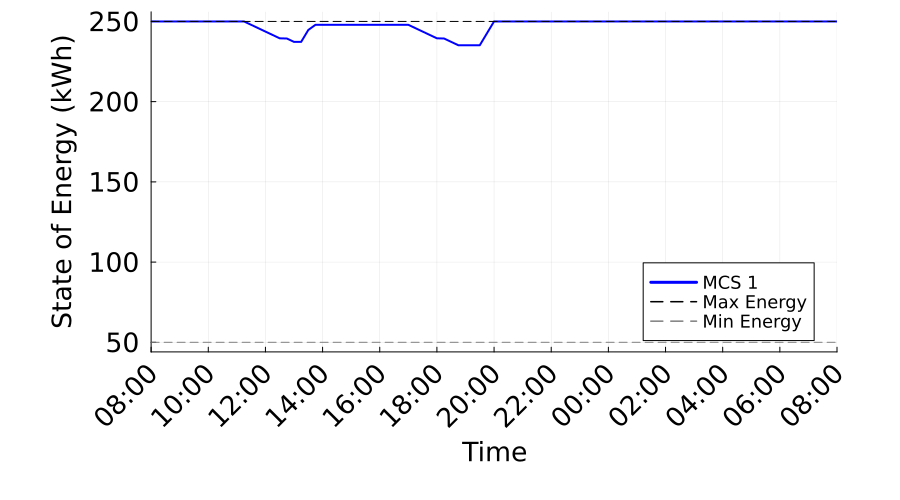

Source data for this figure (header and first rows):
Time_Period, Time_Label, MCS_1_SOE_kWh, MCS_1_Max_SOE_kWh, MCS_1_Min_SOE_kWh
1, 08:00, 250.0, 250.0, 50.0
2, 08:15, 250.0, 250.0, 50.0
3, 08:30, 250.0, 250.0, 50.0
4, 08:45, 250.0, 250.0, 50.0
5, 09:00, 250.0, 250.0, 50.0
6, 09:15, 250.0, 250.0, 50.0
7, 09:30, 250.0, 250.0, 50.0
8, 09:45, 250.0, 250.0, 50.0
9, 10:00, 250.0, 250.0, 50.0
10, 10:15, 250.0, 250.0, 50.0
11, 10:30, 250.0, 250.0, 50.0
12, 10:45, 250.0, 250.0, 50.0
13, 11:00, 250.0, 250.0, 50.0
14, 11:15, 250.0, 250.0, 50.0
15, 11:30, 247.9, 250.0, 50.0
16, 11:45, 245.8, 250.0, 50.0
17, 12:00, 243.7, 250.0, 50.0
18, 12:15, 241.6, 250.0, 50.0
19, 12:30, 239.5, 250.0, 50.0
20, 12:45, 239.4, 250.0, 50.0
21, 13:00, 237.3, 250.0, 50.0
22, 13:15, 237.3, 250.0, 50.0
23, 13:30, 244.7, 250.0, 50.0
24, 13:45, 247.9, 250.0, 50.0
25, 14:00, 247.9, 250.0, 50.0
26, 14:15, 247.9, 250.0, 50.0
27, 14:30, 247.9, 250.0, 50.0
28, 14:45, 247.9, 250.0, 50.0
29, 15:00, 247.9, 250.0, 50.0
30, 15:15, 247.9, 250.0, 50.0
31, 15:30, 247.9, 250.0, 50.0
32, 15:45, 247.9, 250.0, 50.0
33, 16:00, 247.9, 250.0, 50.0
34, 16:15, 247.9, 250.0, 50.0
35, 16:30, 247.9, 250.0, 50.0
36, 16:45, 247.9, 250.0, 50.0
37, 17:00, 247.9, 250.0, 50.0
38, 17:15, 245.8, 250.0, 50.0
39, 17:30, 243.7, 250.0, 50.0
40, 17:45, 241.6, 250.0, 50.0
41, 18:00, 239.5, 250.0, 50.0
42, 18:15, 239.4, 250.0, 50.0
43, 18:30, 237.3, 250.0, 50.0
44, 18:45, 235.2, 250.0, 50.0
45, 19:00, 235.2, 250.0, 50.0
46, 19:15, 235.2, 250.0, 50.0
47, 19:30, 235.2, 250.0, 50.0
48, 19:45, 242.6, 250.0, 50.0
49, 20:00, 250, 250.0, 50.0
50, 20:15, 250, 250.0, 50.0
51, 20:30, 250, 250.0, 50.0
52, 20:45, 250, 250.0, 50.0
53, 21:00, 250, 250.0, 50.0
54, 21:15, 250, 250.0, 50.0
55, 21:30, 250.0, 250.0, 50.0
56, 21:45, 250.0, 250.0, 50.0
57, 22:00, 250.0, 250.0, 50.0
58, 22:15, 250.0, 250.0, 50.0
59, 22:30, 250.0, 250.0, 50.0
60, 22:45, 250.0, 250.0, 50.0
... 37 more rows
